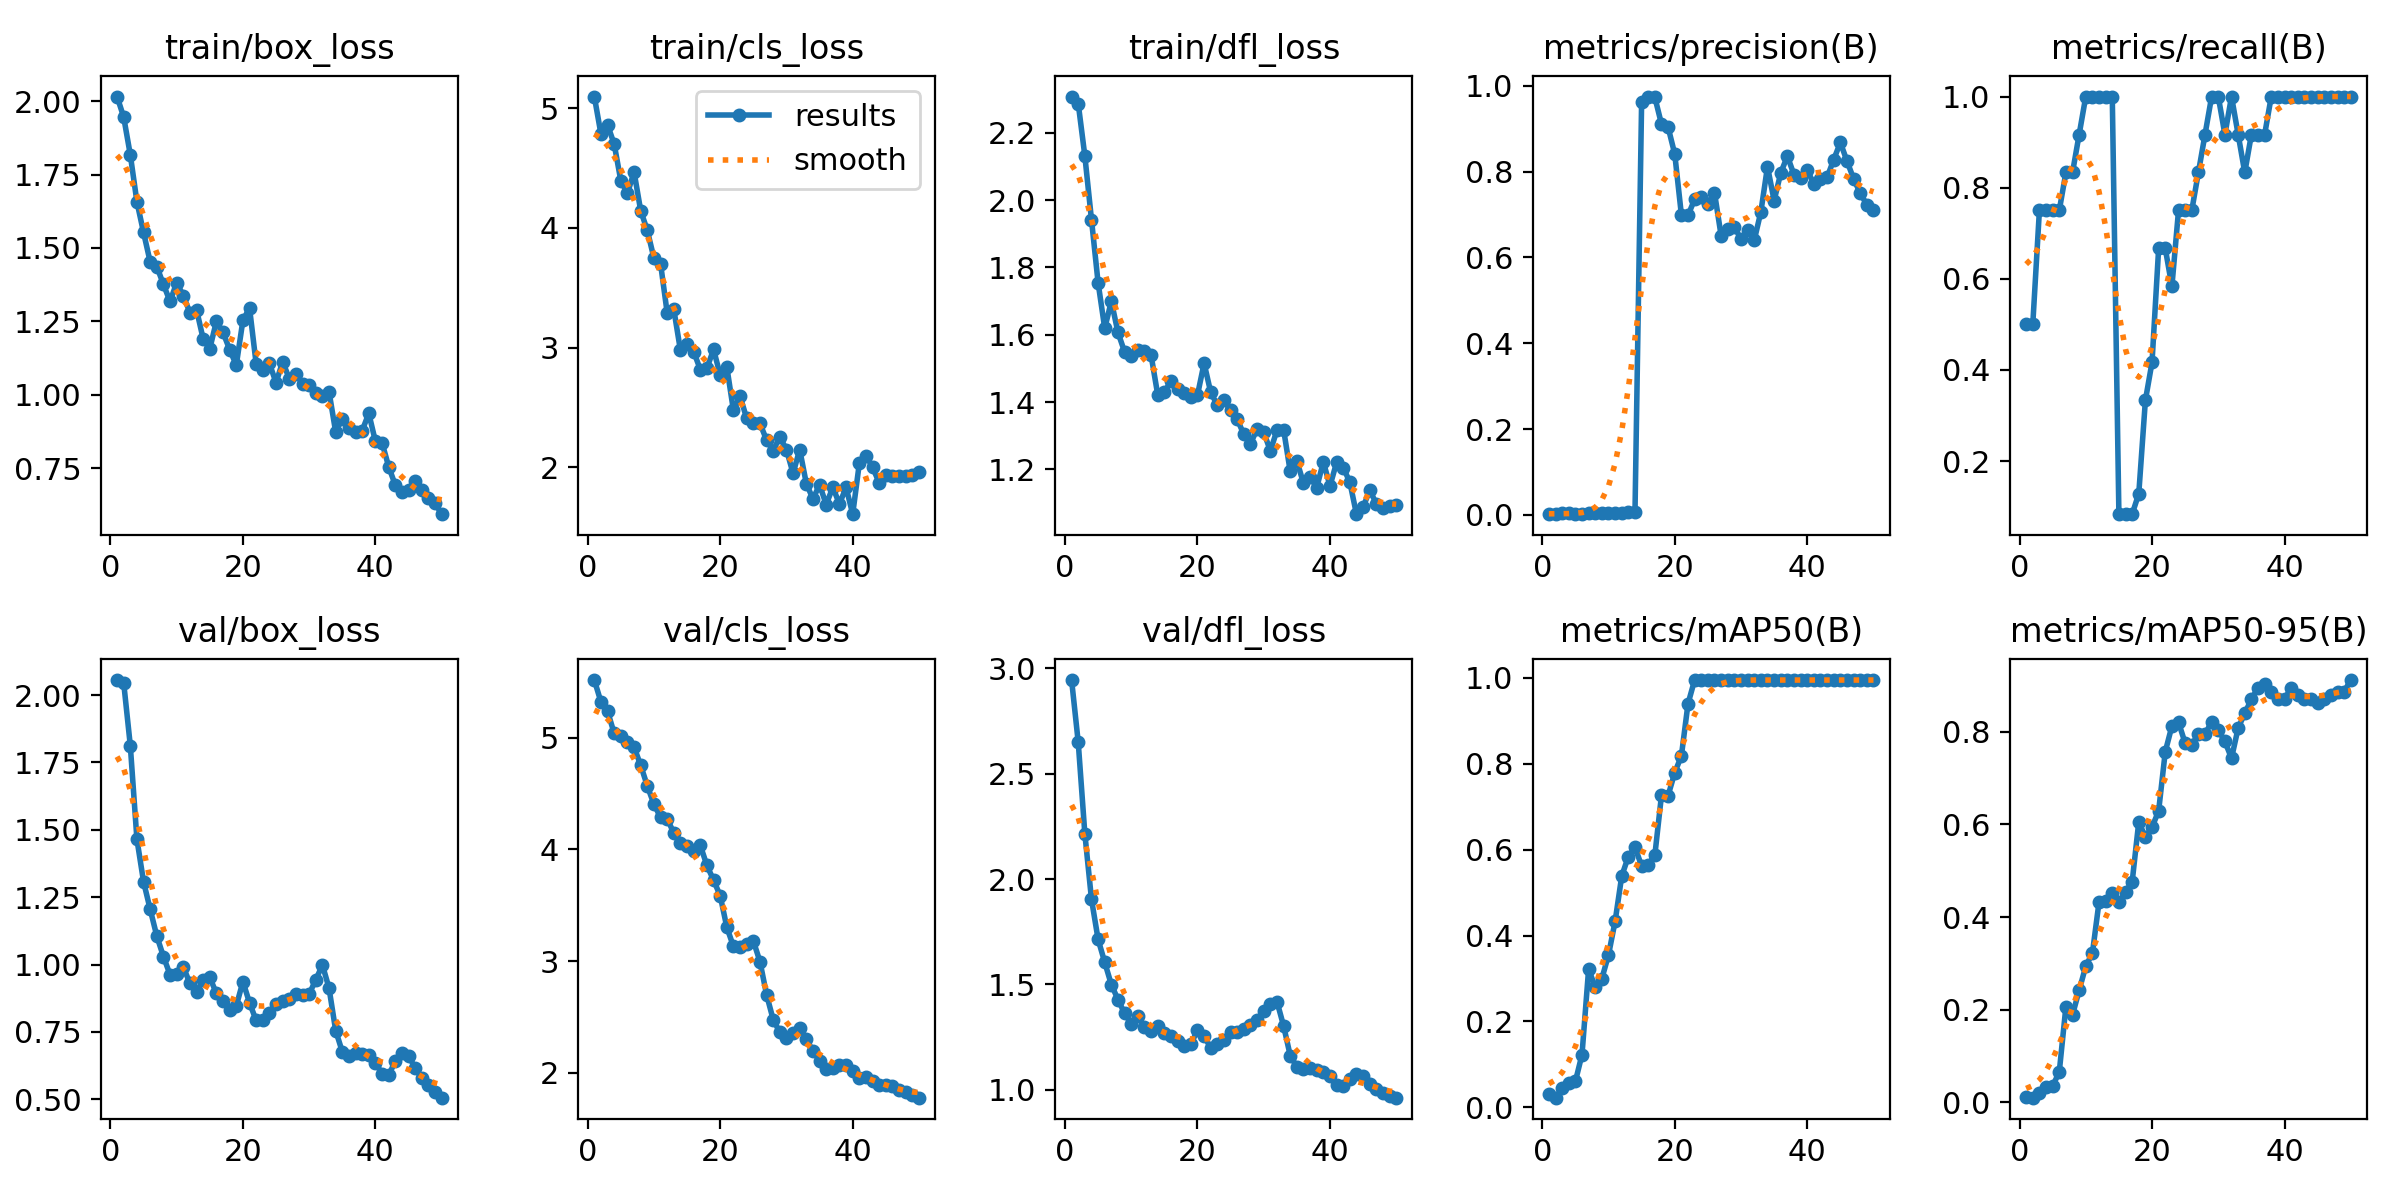

Source data for this figure (header and first rows):
epoch, train/box_loss, train/cls_loss, train/dfl_loss, metrics/precision(B), metrics/recall(B), metrics/mAP50(B), metrics/mAP50-95(B), val/box_loss, val/cls_loss, val/dfl_loss, lr/pg0, lr/pg1, lr/pg2
1, 2.016, 5.097, 2.307, 0.00173, 0.5, 0.03012, 0.01109, 2.056, 5.517, 2.945, 1.875e-05, 1.875e-05, 1.875e-05
2, 1.946, 4.784, 2.287, 0.00181, 0.5, 0.02253, 0.00955, 2.046, 5.321, 2.65, 4.2884e-05, 4.2884e-05, 4.2884e-05
3, 1.817, 4.86, 2.131, 0.00369, 0.75, 0.04394, 0.01932, 1.813, 5.237, 2.215, 6.6027e-05, 6.6027e-05, 6.6027e-05
4, 1.657, 4.699, 1.942, 0.00358, 0.75, 0.05563, 0.03168, 1.465, 5.039, 1.904, 8.8181e-05, 8.8181e-05, 8.8181e-05
5, 1.553, 4.394, 1.754, 0.00308, 0.75, 0.0603, 0.03462, 1.307, 5.014, 1.714, 0.0001094, 0.0001094, 0.0001094
6, 1.453, 4.288, 1.619, 0.00314, 0.75, 0.1228, 0.06535, 1.205, 4.96, 1.604, 0.0001295, 0.0001295, 0.0001295
7, 1.437, 4.466, 1.7, 0.00345, 0.8333, 0.322, 0.206, 1.106, 4.917, 1.498, 0.0001487, 0.0001487, 0.0001487
8, 1.376, 4.143, 1.607, 0.00332, 0.8333, 0.2794, 0.1885, 1.03, 4.753, 1.427, 0.0001669, 0.0001669, 0.0001669
9, 1.318, 3.978, 1.549, 0.00348, 0.9167, 0.2999, 0.2415, 0.9622, 4.569, 1.362, 0.0001841, 0.0001841, 0.0001841
10, 1.382, 3.746, 1.537, 0.00375, 1, 0.3548, 0.2938, 0.9642, 4.404, 1.312, 0.0002003, 0.0002003, 0.0002003
11, 1.338, 3.7, 1.555, 0.0041, 1, 0.4333, 0.3217, 0.9907, 4.287, 1.349, 0.0002155, 0.0002155, 0.0002155
12, 1.279, 3.288, 1.552, 0.00502, 1, 0.5388, 0.4324, 0.9302, 4.275, 1.297, 0.0002298, 0.0002298, 0.0002298
13, 1.29, 3.318, 1.539, 0.00667, 1, 0.584, 0.4345, 0.8994, 4.146, 1.278, 0.000243, 0.000243, 0.000243
14, 1.19, 2.976, 1.422, 0.00744, 1, 0.6055, 0.452, 0.9409, 4.054, 1.3, 0.0002553, 0.0002553, 0.0002553
15, 1.157, 3.032, 1.43, 0.9631, 0.08333, 0.5621, 0.4314, 0.9519, 4.031, 1.268, 0.0002665, 0.0002665, 0.0002665
16, 1.25, 2.965, 1.463, 0.9747, 0.08333, 0.5647, 0.4546, 0.8928, 3.983, 1.253, 0.0002768, 0.0002768, 0.0002768
17, 1.212, 2.815, 1.439, 0.9728, 0.08333, 0.5878, 0.4756, 0.8637, 4.036, 1.228, 0.0002861, 0.0002861, 0.0002861
18, 1.154, 2.829, 1.426, 0.9103, 0.1283, 0.7269, 0.6056, 0.8326, 3.856, 1.207, 0.0002944, 0.0002944, 0.0002944
19, 1.101, 2.983, 1.417, 0.9031, 0.3333, 0.7261, 0.5725, 0.8464, 3.725, 1.215, 0.0003017, 0.0003017, 0.0003017
20, 1.254, 2.77, 1.421, 0.8408, 0.4167, 0.7794, 0.594, 0.9366, 3.586, 1.282, 0.000308, 0.000308, 0.000308
21, 1.296, 2.837, 1.516, 0.6993, 0.6667, 0.8181, 0.6293, 0.8578, 3.303, 1.254, 0.0003133, 0.0003133, 0.0003133
22, 1.105, 2.474, 1.429, 0.6978, 0.6667, 0.9397, 0.7573, 0.7924, 3.131, 1.198, 0.0003177, 0.0003177, 0.0003177
23, 1.085, 2.592, 1.391, 0.7351, 0.5833, 0.995, 0.8126, 0.7956, 3.125, 1.214, 0.000321, 0.000321, 0.000321
24, 1.107, 2.408, 1.406, 0.7417, 0.75, 0.995, 0.8209, 0.8197, 3.152, 1.236, 0.0003234, 0.0003234, 0.0003234
25, 1.041, 2.369, 1.375, 0.725, 0.75, 0.995, 0.7757, 0.8552, 3.181, 1.272, 0.0003247, 0.0003247, 0.0003247
26, 1.113, 2.366, 1.349, 0.7506, 0.75, 0.995, 0.7716, 0.864, 2.996, 1.274, 0.0003156, 0.0003156, 0.0003156
27, 1.055, 2.227, 1.305, 0.6506, 0.8333, 0.995, 0.7961, 0.8707, 2.7, 1.289, 0.0003033, 0.0003033, 0.0003033
28, 1.071, 2.138, 1.277, 0.6664, 0.9167, 0.995, 0.796, 0.8911, 2.475, 1.307, 0.0002909, 0.0002909, 0.0002909
29, 1.038, 2.253, 1.32, 0.6718, 1, 0.995, 0.8209, 0.886, 2.363, 1.332, 0.0002785, 0.0002785, 0.0002785
30, 1.035, 2.147, 1.311, 0.6418, 1, 0.995, 0.8043, 0.8906, 2.312, 1.373, 0.0002661, 0.0002661, 0.0002661
31, 1.005, 1.948, 1.255, 0.6643, 0.9167, 0.995, 0.7794, 0.9431, 2.356, 1.408, 0.0002538, 0.0002538, 0.0002538
32, 0.9954, 2.147, 1.316, 0.6399, 1, 0.995, 0.7431, 0.9986, 2.403, 1.418, 0.0002414, 0.0002414, 0.0002414
33, 1.01, 1.864, 1.319, 0.7061, 0.9167, 0.995, 0.8084, 0.9121, 2.299, 1.302, 0.000229, 0.000229, 0.000229
34, 0.8731, 1.735, 1.194, 0.8114, 0.8333, 0.995, 0.8402, 0.7551, 2.196, 1.161, 0.0002166, 0.0002166, 0.0002166
35, 0.9191, 1.853, 1.226, 0.7323, 0.9167, 0.995, 0.8706, 0.6762, 2.108, 1.108, 0.0002043, 0.0002043, 0.0002043
36, 0.8858, 1.688, 1.159, 0.7965, 0.9167, 0.995, 0.8955, 0.6605, 2.037, 1.095, 0.0001919, 0.0001919, 0.0001919
37, 0.8745, 1.833, 1.178, 0.8361, 0.9167, 0.995, 0.9038, 0.6724, 2.039, 1.1, 0.0001795, 0.0001795, 0.0001795
38, 0.8778, 1.692, 1.146, 0.7925, 1, 0.995, 0.8872, 0.6672, 2.073, 1.094, 0.0001671, 0.0001671, 0.0001671
39, 0.9368, 1.832, 1.223, 0.7843, 1, 0.995, 0.8706, 0.6647, 2.068, 1.084, 0.0001547, 0.0001547, 0.0001547
40, 0.8409, 1.607, 1.151, 0.8031, 1, 0.995, 0.8706, 0.6359, 2.013, 1.063, 0.0001424, 0.0001424, 0.0001424
41, 0.8367, 2.032, 1.221, 0.7716, 1, 0.995, 0.8955, 0.5945, 1.953, 1.023, 0.00013, 0.00013, 0.00013
42, 0.7552, 2.097, 1.206, 0.7819, 1, 0.995, 0.8789, 0.589, 1.965, 1.017, 0.0001176, 0.0001176, 0.0001176
43, 0.6923, 2.001, 1.162, 0.7864, 1, 0.995, 0.8706, 0.6416, 1.925, 1.051, 0.0001052, 0.0001052, 0.0001052
44, 0.6704, 1.868, 1.067, 0.8279, 1, 0.995, 0.8706, 0.6729, 1.893, 1.075, 9.2875e-05, 9.2875e-05, 9.2875e-05
45, 0.6747, 1.938, 1.088, 0.8677, 1, 0.995, 0.8623, 0.6614, 1.891, 1.067, 8.05e-05, 8.05e-05, 8.05e-05
46, 0.7059, 1.923, 1.138, 0.8242, 1, 0.995, 0.8706, 0.6157, 1.88, 1.029, 6.8125e-05, 6.8125e-05, 6.8125e-05
47, 0.6762, 1.929, 1.099, 0.7831, 1, 0.995, 0.8789, 0.5786, 1.845, 1.001, 5.575e-05, 5.575e-05, 5.575e-05
48, 0.6474, 1.925, 1.085, 0.7495, 1, 0.995, 0.8872, 0.5522, 1.825, 0.9825, 4.3375e-05, 4.3375e-05, 4.3375e-05
49, 0.6307, 1.932, 1.091, 0.7224, 1, 0.995, 0.8872, 0.5275, 1.805, 0.9703, 3.1e-05, 3.1e-05, 3.1e-05
50, 0.5934, 1.963, 1.094, 0.7094, 1, 0.995, 0.9121, 0.5059, 1.777, 0.9615, 1.8625e-05, 1.8625e-05, 1.8625e-05
